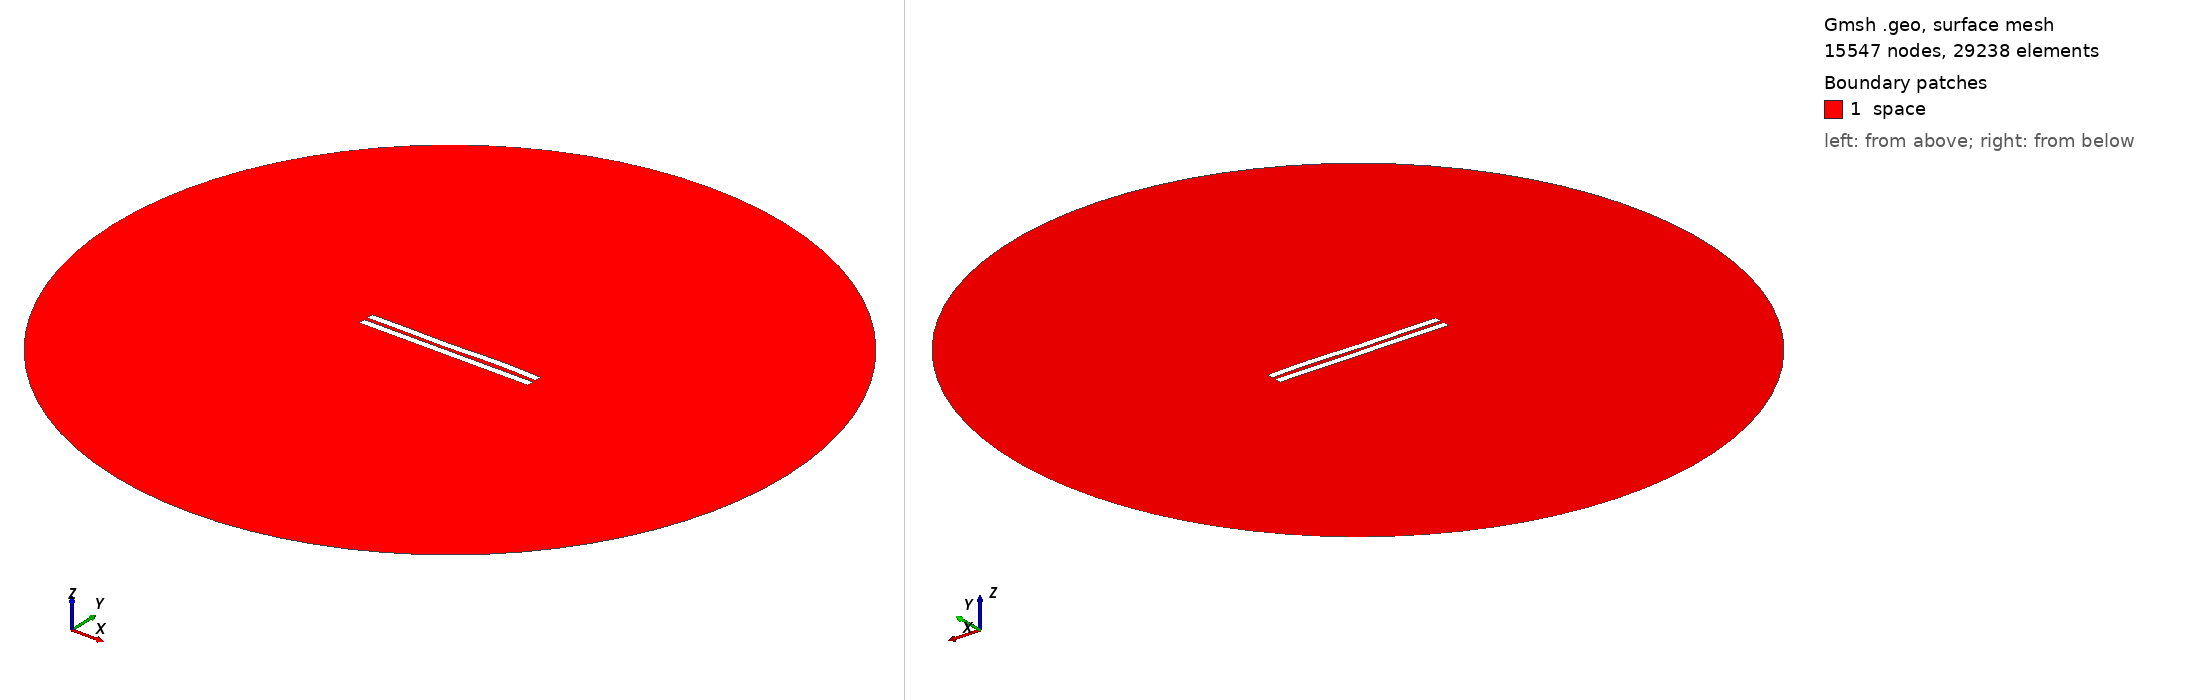

Gmsh geometry script, surface-meshed: 15547 nodes, 29238 surface elements. Boundary patches (legend numbers): 1 space. Left view from above one corner, right view from below the opposite corner. Legend entries are the model's physical surfaces. The drawing asked Gmsh for element sizes between 1% and 20% of the model's largest extent; the script's own settings can give other sizes.

=== 309.geo (drawn) ===
//---------------------------------------
// Geometry kernel
//---------------------------------------

SetFactory("OpenCASCADE");



//---------------------------------------
// Parameters of the geometry
//---------------------------------------

// Overetch of the upper plate
overetch = 0.0;

// Distance between the plates
distance = 2.25;

// Discretization over the x axis (for the deformation)
nx = 50; 

// Length of the plate
L = 100 - overetch; 

// Number of modes
n = 4; 

// 1st mode coefficient
coeff(1) = 0.15;
beta(1) = 0.596864 * 3.1415926535 / L;

// 2nd mode coefficient
coeff(2) = 0.0;
beta(2) = 1.49418 * 3.1415926535 / L;

// 3rd mode coefficient
coeff(3) = -0.15;
beta(3) = 2.50025 * 3.1415926535 / L;

// 4th mode coefficient
coeff(4) = 0.15;
beta(4) = 3.49999 * 3.1415926535 / L;



//---------------------------------------
// Upper plate (deformed rectangle)
//---------------------------------------

// Coordiantes of the upper plate
xmin = -50;
xmax = 50 - overetch;

// Height of the upper plate
yheight = 4 - 2 * overetch;

// Indexes of the points
UpperID[] = {};
LowerID[] = {};
LeftID[] = {};
RightID[] = {};

// Point index
p = 1;

// Horizontal edges
For i In {1:nx}
    x = xmin + (i-1)*(xmax - xmin)/(nx-1);

    y_bottom = distance / 2 + overetch;
    For j In {1:n}
        C = (Cosh(beta(j)*L) + Cos(beta(j)*L)) / (Sinh(beta(j)*L) + Sin(beta(j)*L));
        y_bottom  = y_bottom + coeff(j) * (Cosh(beta(j)*(x+50)) - Cos(beta(j)*(x+50)) - C * (Sinh(beta(j)*(x+50)) - Sin(beta(j)*(x+50))));
    EndFor

    y_top = y_bottom + yheight;

    Point(p) = {x, y_top, 0, 1.0};
    UpperID[i] = p;
    p = p + 1;

    Point(p) = {x, y_bottom, 0, 1.0};
    LowerID[i] = p;
    p = p + 1;
EndFor

// Create point lists
UpperPts[] = {}; LowerPts[] = {};
For i In {1:nx}
  UpperPts[] += {UpperID[i]};
  LowerPts[] += {LowerID[i]};
EndFor

// Build splines
Spline(1) = {UpperPts[]};
Spline(2) = {LowerPts[]};
Line(3) = {LowerPts[nx-1], UpperPts[nx-1]};
Line(4) = {LowerPts[0], UpperPts[0]};

// Build the plane surface
Curve Loop(1) = {2, 3, -1, -4};
Plane Surface(1) = {1};



//---------------------------------------
// Lower plate (rectangle)
//---------------------------------------

// Vertices
Point(1001) = {-50, -1, 0, 1.0};
Point(1002) = { 50, -1, 0, 1.0};
Point(1003) = { 50,  -5, 0, 1.0};
Point(1004) = {-50,  -5, 0, 1.0};

// Edges
Line(5) = {1001, 1002};
Line(6) = {1002, 1003};
Line(7) = {1003, 1004};
Line(8) = {1004, 1001};

// Plane surface
Line Loop(2) = {5, 6, 7, 8};
Plane Surface(2) = {2}; 



//---------------------------------------
// Outer (fictious) boundary
//---------------------------------------

// Points
Point(1005) = {0, 0, 0};       // Center
Point(1006) = {200, 0, 0};     // Start point
Point(1007) = {0, 200, 0};     // 90 degrees
Point(1008) = {-200, 0, 0};    // 180 degrees
Point(1009) = {0, -200, 0};    // 270 degrees

// Circle arcs (each needs start, center, end)
Circle(9) = {1006, 1005, 1007};
Circle(10) = {1007, 1005, 1008};
Circle(11) = {1008, 1005, 1009};
Circle(12) = {1009, 1005, 1006};

// Plane surface for the entire domain
Curve Loop(3) = {9, 10, 11, 12};
Surface(3) = {3};

// Subtract the plates from the whole domain to obtain the actual domain where we want to solve the equations
BooleanDifference{ Surface{3}; Delete; }{ Surface{1}; Surface{2}; Delete; }




//---------------------------------------
// Transfinite Lines/Curves
//---------------------------------------

// Set the number of points on the boundaries
r = 12;
d = 0.15;

// Plates
Transfinite Curve {1} = 50*r/4 Using Progression 1;
Transfinite Line {2} = 50*r Using Progression 1;
Transfinite Curve {3, 4} = 2*r Using Progression 1+d;
Transfinite Line {5} = 50*r Using Progression 1;
Transfinite Line {7} = 50*r/4 Using Progression 1;
Transfinite Line {6} = 2*r Using Progression 1+d;
Transfinite Line {8} = 2*r Using Progression 1-d;

// Outer boundary
Transfinite Line {9, 10, 11, 12} = 20 Using Progression 1;



//---------------------------------------
// Physical groups
//---------------------------------------                

// Physical curves (boundaries)
Physical Line("force_segment", 10) = {2};
Physical Line("upper_plate", 11) = {1, 3, 4};
Physical Line("lower_plate", 12) = {5, 6, 7, 8};
Physical Line("boundary", 20) = {9, 10, 11, 12};

// Physical Surfaces
Physical Surface("space", 30) = {3};



//---------------------------------------
// 6. Generate the Mesh
//---------------------------------------

// 2D mesh generation
Mesh 2;
